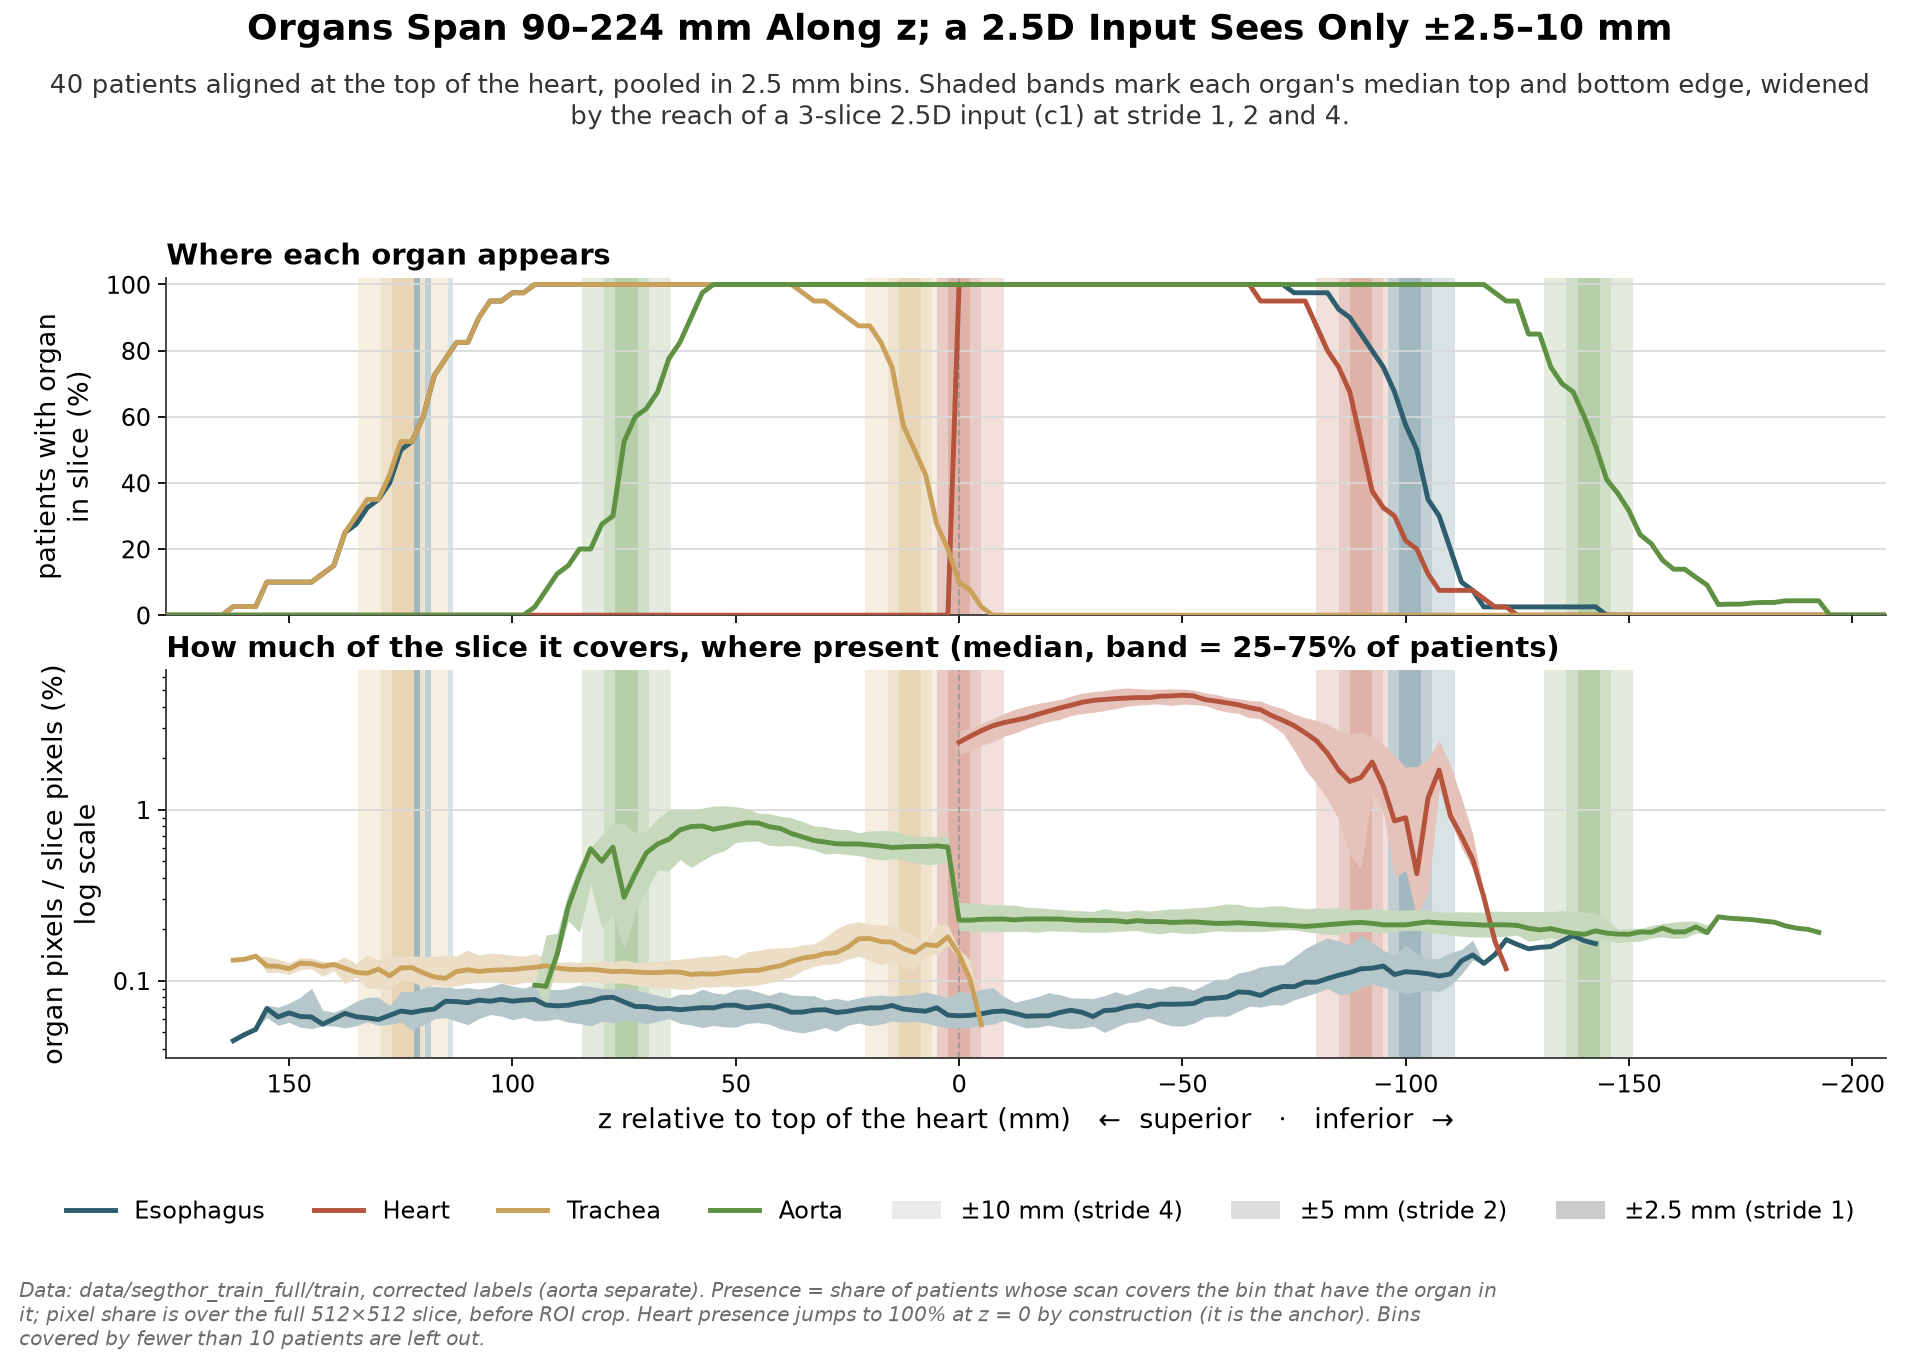

Data behind this chart, as committed beside it:
patient, slice, z_mm, label, pixels, pct_pixels
Patient_01, 0, -238.0, 1, 0, 0.0
Patient_01, 1, -236.0, 1, 0, 0.0
Patient_01, 2, -234.0, 1, 0, 0.0
Patient_01, 3, -232.0, 1, 0, 0.0
Patient_01, 4, -230.0, 1, 0, 0.0
Patient_01, 5, -228.0, 1, 0, 0.0
Patient_01, 6, -226.0, 1, 0, 0.0
Patient_01, 7, -224.0, 1, 0, 0.0
Patient_01, 8, -222.0, 1, 0, 0.0
Patient_01, 9, -220.0, 1, 0, 0.0
Patient_01, 10, -218.0, 1, 0, 0.0
Patient_01, 11, -216.0, 1, 0, 0.0
Patient_01, 12, -214.0, 1, 0, 0.0
Patient_01, 13, -212.0, 1, 0, 0.0
Patient_01, 14, -210.0, 1, 0, 0.0
Patient_01, 15, -208.0, 1, 0, 0.0
Patient_01, 16, -206.0, 1, 0, 0.0
Patient_01, 17, -204.0, 1, 0, 0.0
Patient_01, 18, -202.0, 1, 0, 0.0
Patient_01, 19, -200.0, 1, 0, 0.0
Patient_01, 20, -198.0, 1, 0, 0.0
Patient_01, 21, -196.0, 1, 0, 0.0
Patient_01, 22, -194.0, 1, 0, 0.0
Patient_01, 23, -192.0, 1, 0, 0.0
Patient_01, 24, -190.0, 1, 0, 0.0
Patient_01, 25, -188.0, 1, 0, 0.0
Patient_01, 26, -186.0, 1, 0, 0.0
Patient_01, 27, -184.0, 1, 0, 0.0
Patient_01, 28, -182.0, 1, 0, 0.0
Patient_01, 29, -180.0, 1, 0, 0.0
Patient_01, 30, -178.0, 1, 0, 0.0
Patient_01, 31, -176.0, 1, 0, 0.0
Patient_01, 32, -174.0, 1, 0, 0.0
Patient_01, 33, -172.0, 1, 0, 0.0
Patient_01, 34, -170.0, 1, 0, 0.0
Patient_01, 35, -168.0, 1, 0, 0.0
Patient_01, 36, -166.0, 1, 0, 0.0
Patient_01, 37, -164.0, 1, 0, 0.0
Patient_01, 38, -162.0, 1, 0, 0.0
Patient_01, 39, -160.0, 1, 0, 0.0
Patient_01, 40, -158.0, 1, 0, 0.0
Patient_01, 41, -156.0, 1, 0, 0.0
Patient_01, 42, -154.0, 1, 0, 0.0
Patient_01, 43, -152.0, 1, 0, 0.0
Patient_01, 44, -150.0, 1, 0, 0.0
Patient_01, 45, -148.0, 1, 0, 0.0
Patient_01, 46, -146.0, 1, 0, 0.0
Patient_01, 47, -144.0, 1, 0, 0.0
Patient_01, 48, -142.0, 1, 0, 0.0
Patient_01, 49, -140.0, 1, 0, 0.0
Patient_01, 50, -138.0, 1, 0, 0.0
Patient_01, 51, -136.0, 1, 0, 0.0
Patient_01, 52, -134.0, 1, 0, 0.0
Patient_01, 53, -132.0, 1, 0, 0.0
Patient_01, 54, -130.0, 1, 0, 0.0
Patient_01, 55, -128.0, 1, 0, 0.0
Patient_01, 56, -126.0, 1, 0, 0.0
Patient_01, 57, -124.0, 1, 0, 0.0
Patient_01, 58, -122.0, 1, 0, 0.0
Patient_01, 59, -120.0, 1, 0, 0.0
... 29,620 more rows
